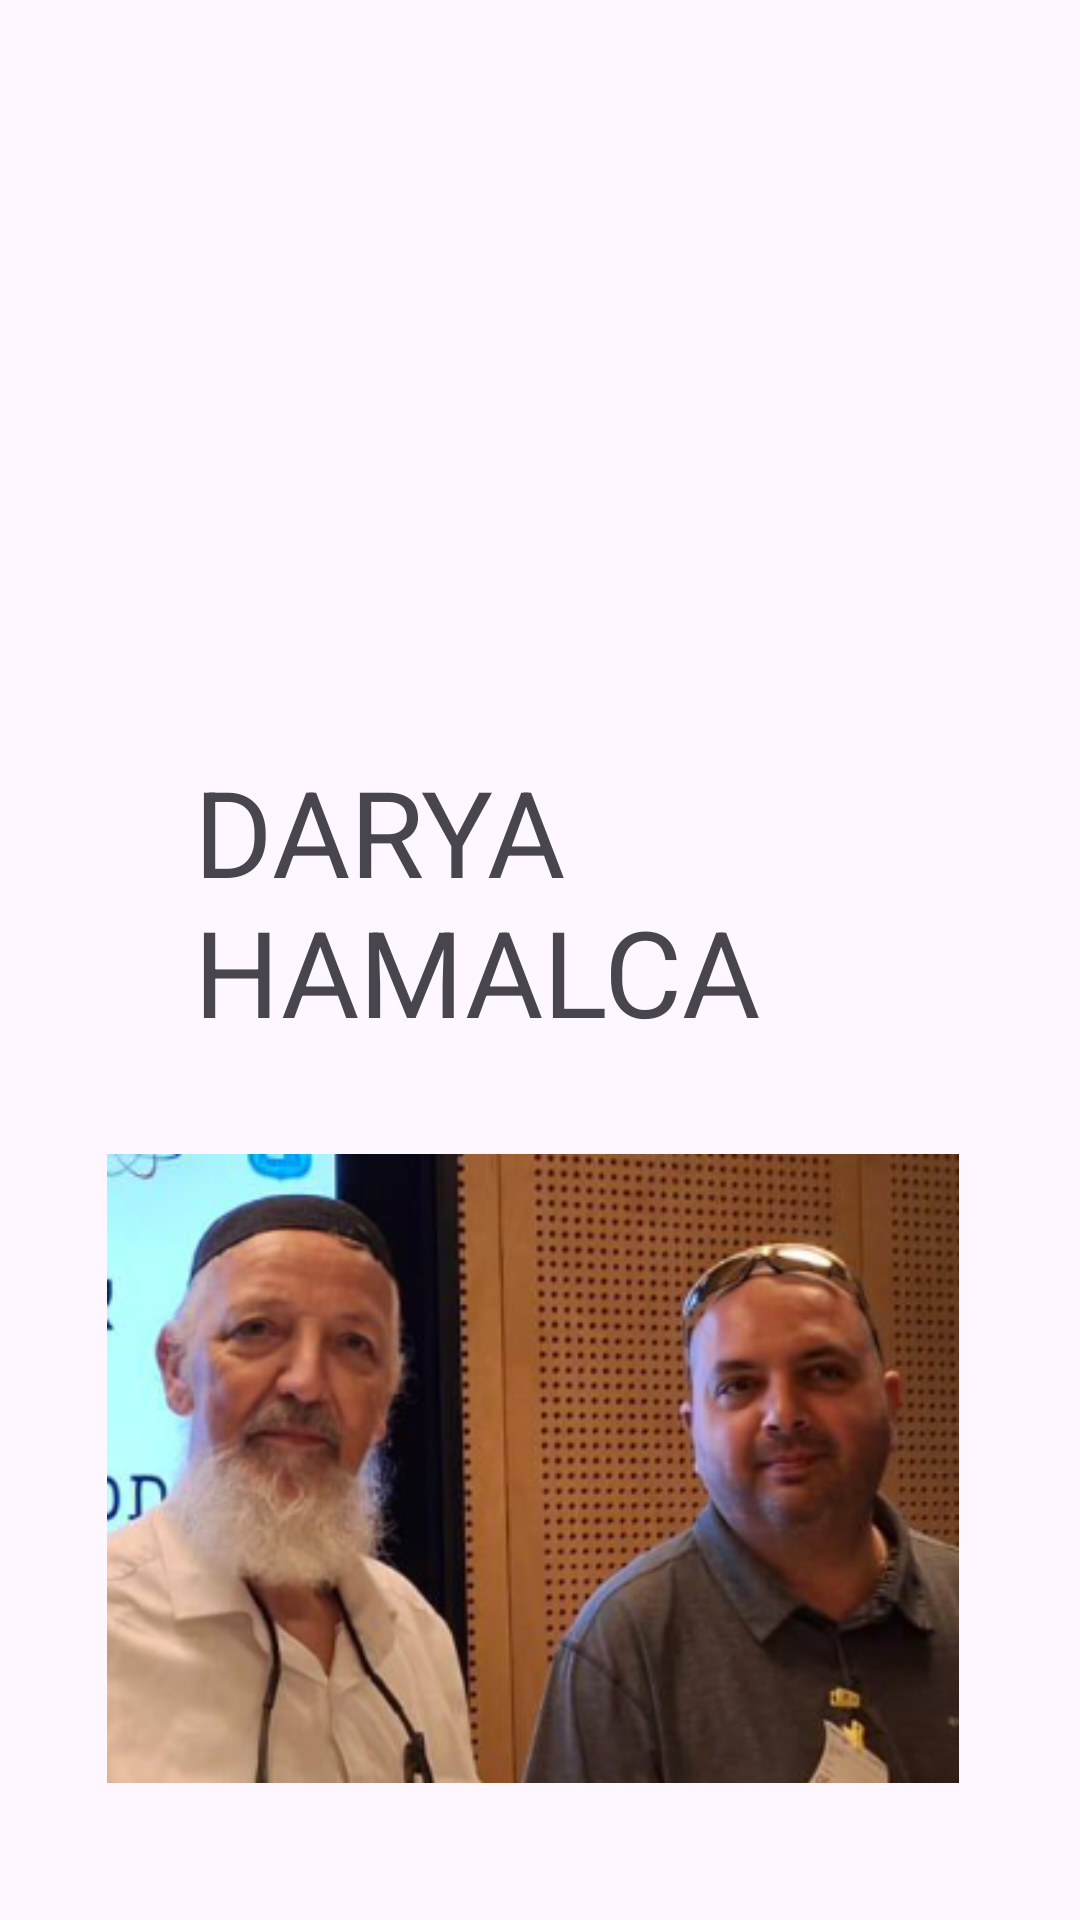

Layout XML and referenced resources for this Android screen:
<!-- AndroidManifest.xml: application theme Theme.Task11_ya_theReal -->
<!-- res/layout/activity_credits.xml -->
<?xml version="1.0" encoding="utf-8"?>
<androidx.constraintlayout.widget.ConstraintLayout xmlns:android="http://schemas.android.com/apk/res/android"
    xmlns:app="http://schemas.android.com/apk/res-auto"
    xmlns:tools="http://schemas.android.com/tools"
    android:id="@+id/main"
    android:layout_width="match_parent"
    android:layout_height="match_parent"
    tools:context=".Credits">

    <TextView
        android:id="@+id/textView"
        android:layout_width="231dp"
        android:layout_height="94dp"
        android:text="DARYA HAMALCA"
        android:textSize="40dp"
        app:layout_constraintBottom_toTopOf="@+id/imageView3"
        app:layout_constraintEnd_toEndOf="parent"
        app:layout_constraintStart_toStartOf="parent"
        app:layout_constraintTop_toTopOf="parent"
        app:layout_constraintVertical_bias="0.875" />

    <ImageView
        android:id="@+id/imageView3"
        android:layout_width="284dp"
        android:layout_height="219dp"
        app:layout_constraintBottom_toBottomOf="parent"
        app:layout_constraintEnd_toEndOf="parent"
        app:layout_constraintHorizontal_bias="0.469"
        app:layout_constraintStart_toStartOf="parent"
        app:layout_constraintTop_toTopOf="parent"
        app:layout_constraintVertical_bias="0.903"
        app:srcCompat="@drawable/etsizandalbert" />
</androidx.constraintlayout.widget.ConstraintLayout>
<!-- resources referenced by this layout -->
<resources>
  <!-- drawable etsizandalbert: png bitmap (drawable, 154803 bytes) -->
  <style name="Theme.Task11_ya_theReal" parent="Base.Theme.Task11_ya_theReal" />
  <style name="Base.Theme.Task11_ya_theReal" parent="Theme.Material3.DayNight.NoActionBar">
          
          
      </style>
</resources>
